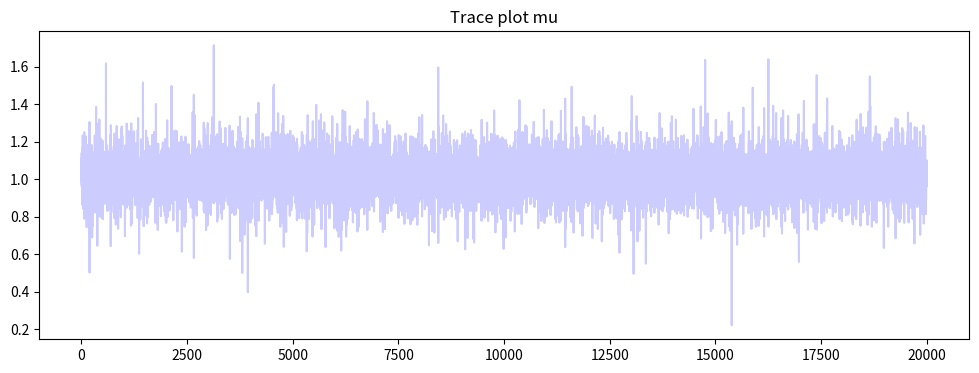
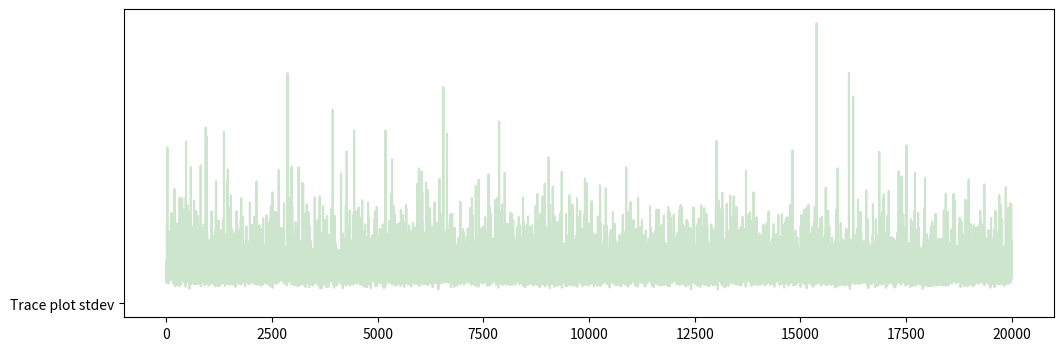
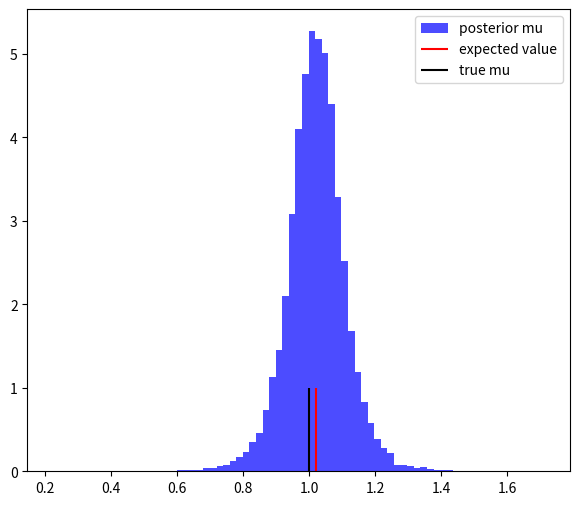
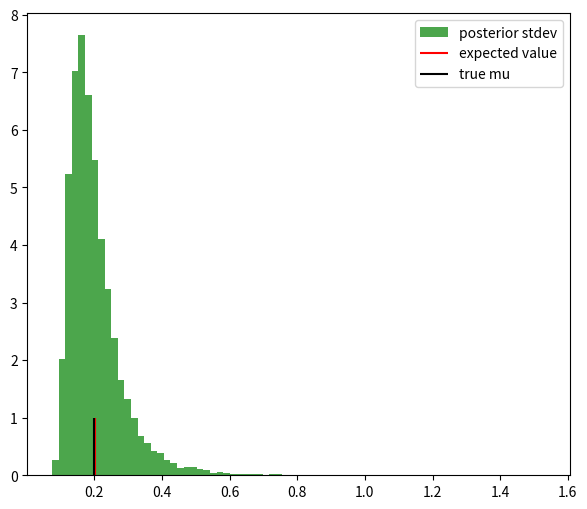
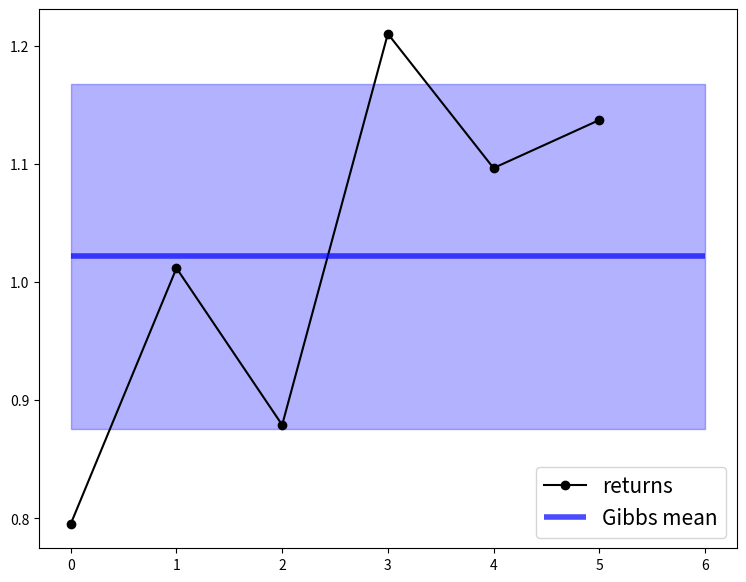

Source code (Python) for these figures, in order:
# -*- coding: utf-8 -*-
"""
Created on Sun Feb 10 12:38:45 2019

[redacted]
"""


"""
    Modelling relative volume growth using Gibbs Sampling: 
    1. Bayesian inference on normal distribution with unknown mean and st.dev
    mu is Normal(mu, s2), stdev is InverseGamma(a,b)
    
    Implementation is manual Gibbs. Could be good to compare to PyMC3.
    
    Source:
        https://www4.stat.ncsu.edu/~reich/ABA/code/NN2
        [translated from R]
        which appears on
        https://www4.stat.ncsu.edu/~reich/ABA/code.html

    Other Inspirational sources:
        https://docs.pymc.io/notebooks/updating_priors.html
        https://github.com/CamDavidsonPilon/Probabilistic-Programming-and-Bayesian-Methods-for-Hackers/blob/master/Chapter4_TheGreatestTheoremNeverTold/Ch4_LawOfLargeNumbers_PyMC3.ipynb

    Zeros in input volumes series should not contain zeros.
"""

import numpy as np
import matplotlib.pyplot as plt

# Create dummy dataset
#price_observations = np.array([1.8, 2.9, 3.3, 4.0, 4.9], dtype=np.float)
#observed_returns = np.diff(price_observations) / price_observations[:-1]  # pct_change
#Y = observed_returns.copy()

true_mu = 1.0
true_sigma = .2
N_obs = 6
Y = true_mu + true_sigma * np.random.randn(N_obs,)

# Priors
mu0 = 0.
stdev0 = 1000.
a = .01
b = .01

N_samples = 40000
n = len(Y)
mus = np.empty(N_samples, dtype=float)  # sampled mu
stdev2s = np.empty(N_samples, dtype=float)  #  sampled variance

# Initialisation
mu = np.mean(Y)
var_ = np.var(Y)

# Sample from conditional posteriors
for i in range(1, N_samples):
    # sample mu|var_,Y
    A1 = np.sum(Y) / var_ + mu0 / stdev0
    B1 = n / var_ + 1. / stdev0
    mu = np.random.normal(loc=A1/B1, scale=1./np.sqrt(B1), size=1)
    
    # sample var_|mu,Y
    A2 = n / 2. + a
    B2 = np.sum((Y - mu)**2) / 2 + b
    var_ = 1. / np.random.gamma(A2, scale=1./B2, size=1)  #  cf. syntax of R-command 'rgamma'
    
    # store variables
    mus[i] = mu
    stdev2s[i] = var_

# Cutting off burn-in period
mus_good = mus[20000:]
stdev2s_good = stdev2s[20000:]
stdevs_good = np.sqrt(stdev2s_good)

# POST
print('Summary:')
print('mu mean: %1.3f' % np.mean(mus_good))
print('mu std: %1.3f' % np.std(mus_good))
print('stdev mean: %1.3f' % np.mean(stdevs_good))
print('stdev std: %1.3f' % np.std(stdevs_good))

# Trace plots after burn-in    
plt.figure(figsize=(12,4))
plt.plot(mus_good, 'b-', alpha=.2, label='mu')
plt.title('Trace plot mu')
plt.figure(figsize=(12,4))
plt.plot(stdevs_good, 'g-', alpha=.2, label='stdev')
plt.plot('Trace plot stdev')

plt.figure(figsize=(7,6))
plt.hist(mus_good, bins=75, color='b', density=True, alpha=.7, label='posterior mu')
plt.vlines(np.mean(mus_good), 0, 1., color='r', label='expected value')
plt.vlines(true_mu, 0, 1., color='k', label='true mu')
plt.legend()

plt.figure(figsize=(7,6))
plt.hist(stdevs_good, bins=75, color='g', density=True, alpha=.7, label='posterior stdev')
plt.vlines(np.mean(stdevs_good), 0, 1., color='r', label='expected value')
plt.vlines(true_sigma, 0, 1., color='k', label='true mu')
plt.legend()

# Now supposing the input series represent relative growth of a merchant's volume, or stock returns, then:
Z_factor = 1.65
plt.figure(figsize=(9,7))
plt.plot(Y, 'ko-', label='returns')
plt.fill_between(range(len(Y)+1), np.mean(mus_good) + Z_factor*np.std(mus_good), np.mean(mus_good) - Z_factor*np.std(mus_good), color='b', alpha=.3)
plt.hlines(np.mean(mus_good), 0, len(Y), color='b', lw=4, alpha=.7, label='Gibbs mean')
plt.legend(fontsize=15)



